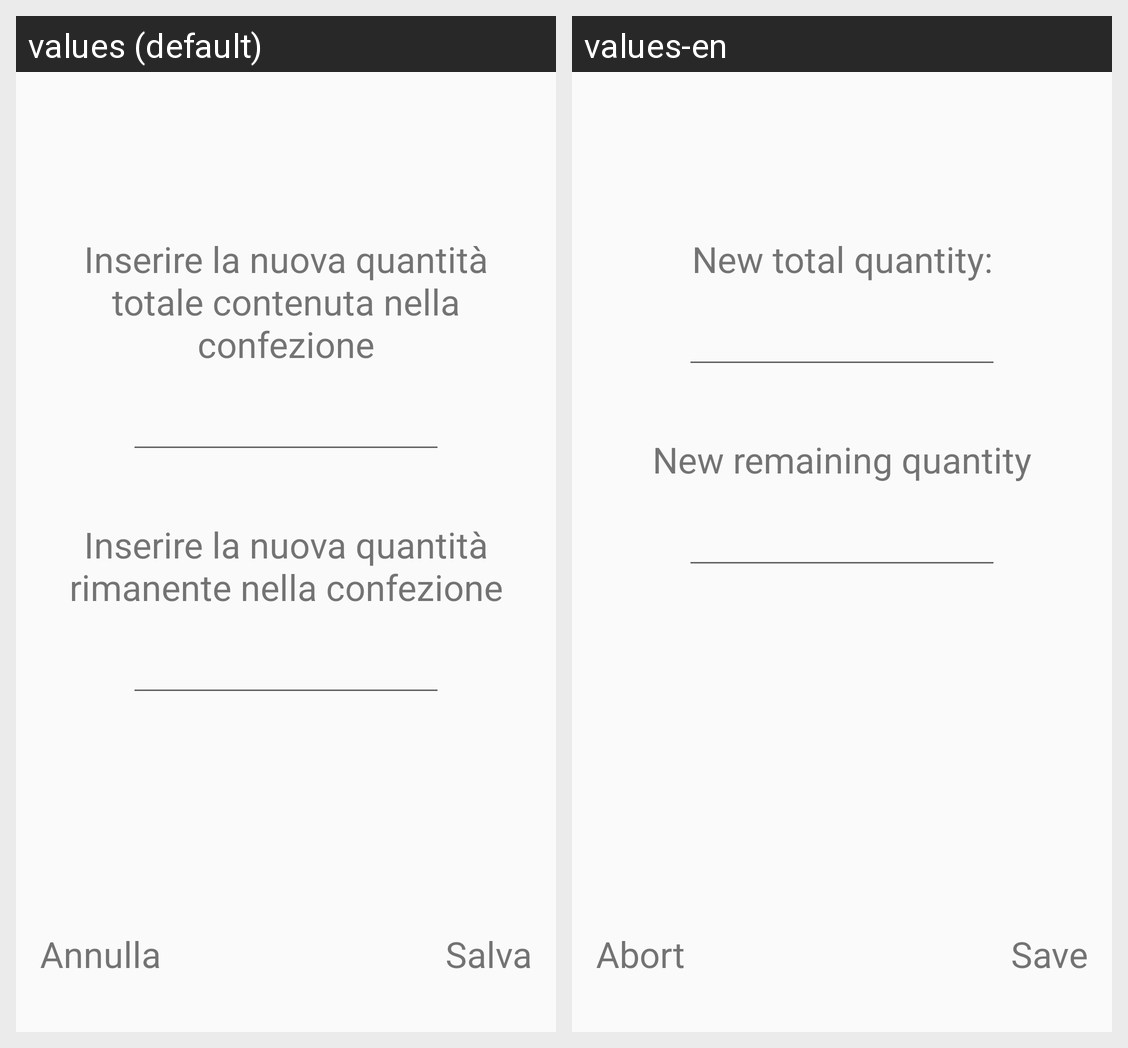

Strings drawn on this Android screen and how each of the app's shown locales translates them:
Android screen res/layout/fragment_form_editing.xml rendered under 2 locales, left to right: values (default), values-en. Device: Nexus 5 (rendered at 1080×1920; each locale shown at half size, 540×960, under a caption strip naming it); theme AppTheme.
Strings drawn on this screen, with the default value and each locale's value (text and hints the layout hard-codes, and strings that could not be matched under every locale, appear in the picture but are not listed):

totalQuantityEditing
  values: Inserire la nuova quantità totale contenuta nella confezione
  values-en: New total quantity:

remainingQuantityEditing
  values: Inserire la nuova quantità rimanente nella confezione
  values-en: New remaining quantity

abortButton
  values: Annulla
  values-en: Abort

saveButton
  values: Salva
  values-en: Save
